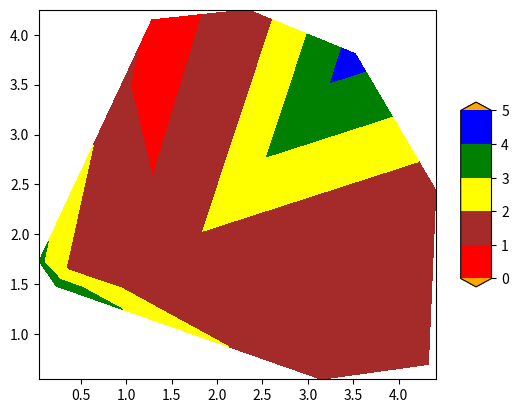

This chart was generated by the following Python code:
import numpy as np
import matplotlib.pyplot as plt
import matplotlib.colors
from mpl_toolkits import mplot3d

x = 5 * np.random.random(10)
y = 5 * np.random.random(10)
z = 5 * np.random.random(10)

levels = [0, 1, 2, 3, 4, 5]
colors = ['red', 'brown', 'yellow', 'green', 'blue']
cmap, norm = matplotlib.colors.from_levels_and_colors(levels, colors)
cmap.set_over('orange')
cmap.set_under('orange')

fig, ax = plt.subplots()
surf = ax.tricontourf(x, y, z, cmap=cmap, norm=norm, extend='both', levels=levels)
cbar = fig.colorbar(surf, shrink=0.5, aspect=6, extend='both')

plt.show()

# fig = plt.figure()
# ax = plt.axes(projection="3d")
#
# z_line = np.array([1, 1, 1, 1, 1])
# x_line = np.array([0, 0, 1, 1, 0])
# y_line = np.array([0, 1, 1, 0, 0])
# ax.plot3D(x_line, y_line, z_line, 'black', linewidth=2)
#
# z1_line = np.array([1, 1, 1, 1, 1])
# x1_line = np.array([0, 0, 0.5, 0.5, 0])
# y1_line = np.array([0, 0.5, 0.5, 0, 0])
# ax.plot3D(x1_line, y1_line, z1_line, 'black')

# ax.view_init(azim=0, elev=90)
# plt.show()
